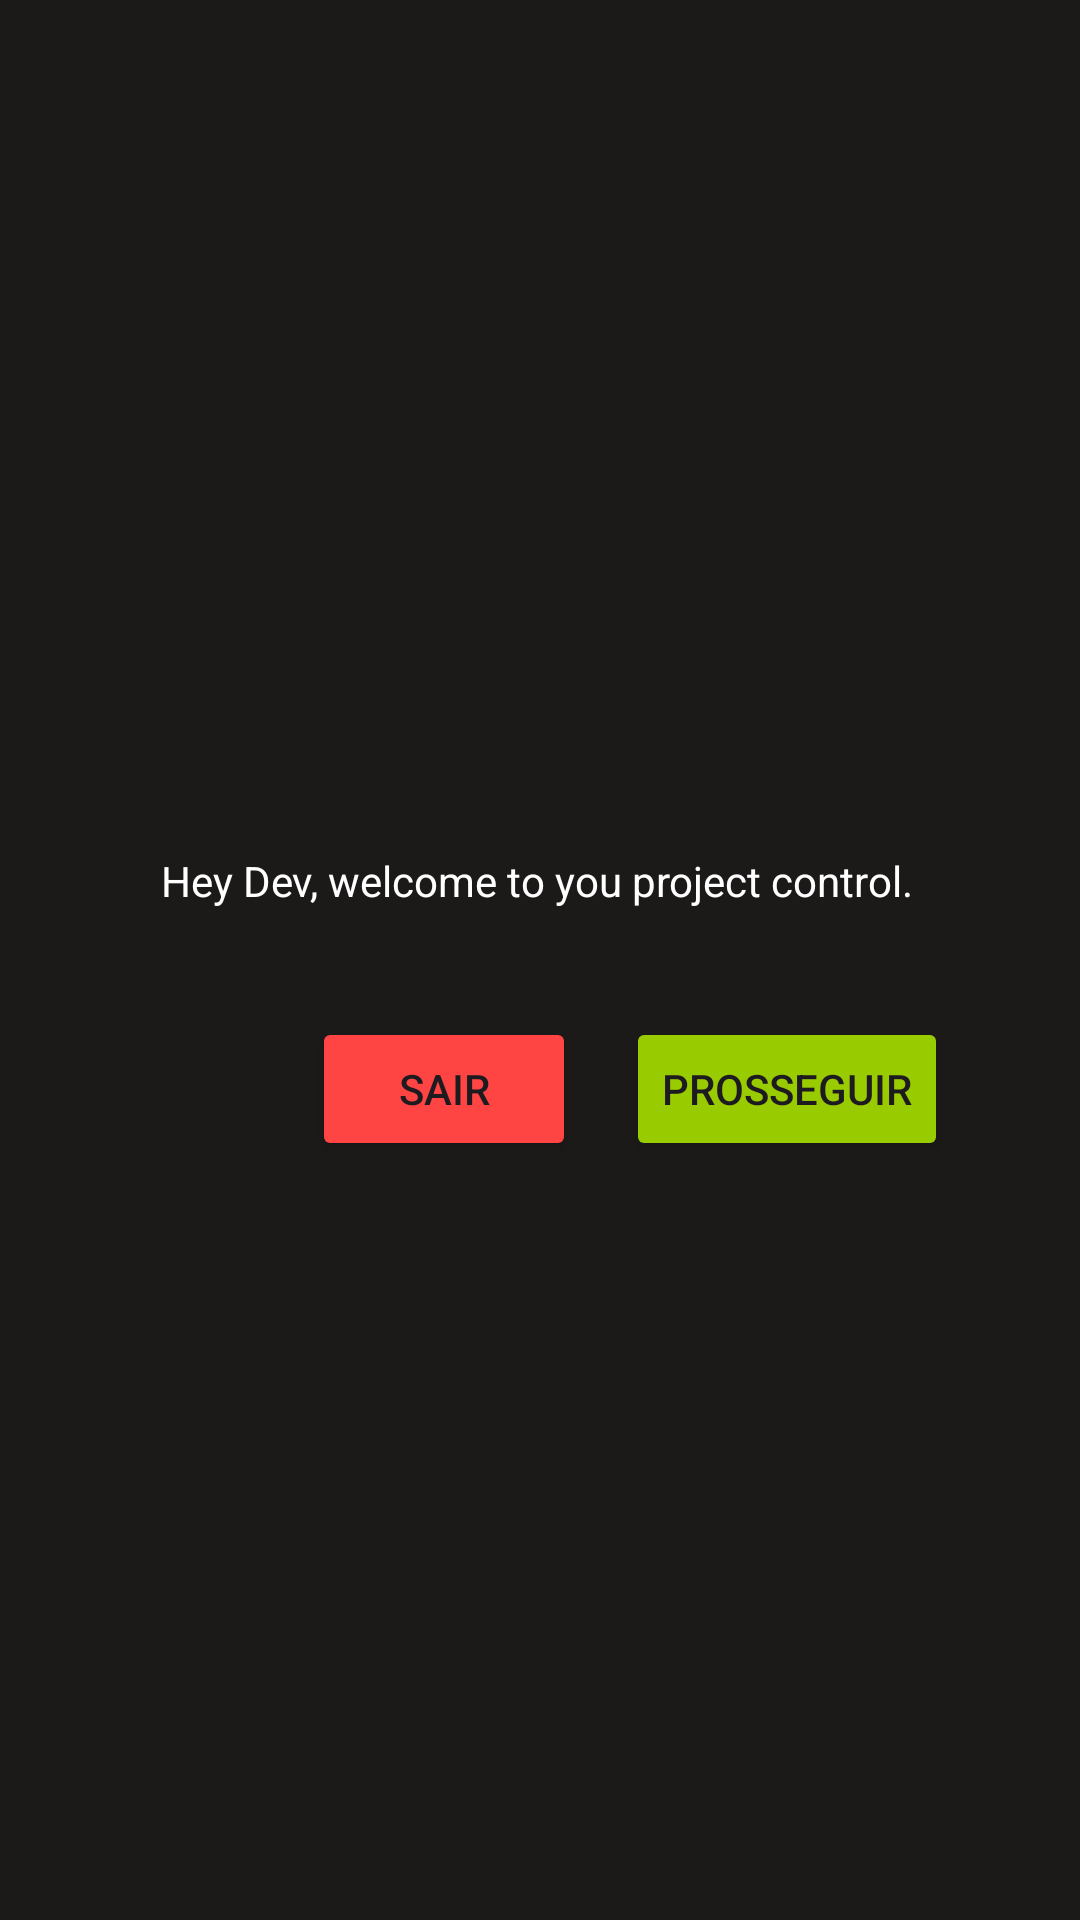

Produce the Android XML layout that renders to this screen, including the resource entries it uses.
<!-- AndroidManifest.xml: application theme Theme.ControleProjetoDev -->
<!-- res/layout/activity_main.xml -->
<?xml version="1.0" encoding="utf-8"?>
<androidx.constraintlayout.widget.ConstraintLayout xmlns:android="http://schemas.android.com/apk/res/android"
    xmlns:app="http://schemas.android.com/apk/res-auto"
    xmlns:tools="http://schemas.android.com/tools"
    android:id="@+id/main"
    android:layout_width="match_parent"
    android:layout_height="match_parent"
    android:background="@color/design_default_color_on_secondary"
    android:backgroundTint="#1C1919"
    tools:context=".MainActivity">

    <TextView
        android:id="@+id/txtApresenta"
        android:layout_width="wrap_content"
        android:layout_height="wrap_content"
        android:layout_marginTop="284dp"
        android:text="@string/Apresentação"
        android:textColor="@color/white"
        app:layout_constraintEnd_toEndOf="parent"
        app:layout_constraintHorizontal_bias="0.491"
        app:layout_constraintStart_toStartOf="parent"
        app:layout_constraintTop_toTopOf="parent" />

    <Button
        android:id="@+id/btnProsseguir"
        android:layout_width="wrap_content"
        android:layout_height="wrap_content"
        android:layout_marginTop="36dp"
        android:backgroundTint="@android:color/holo_green_light"
        android:onClick="startDirecionaActivity"
        android:text="@string/Prosseguir"
        app:layout_constraintEnd_toEndOf="parent"
        app:layout_constraintHorizontal_bias="0.277"
        app:layout_constraintStart_toEndOf="@+id/btnSair"
        app:layout_constraintTop_toBottomOf="@+id/txtApresenta" />

    <Button
        android:id="@+id/btnSair"
        android:layout_width="wrap_content"
        android:layout_height="wrap_content"
        android:layout_marginStart="104dp"
        android:layout_marginTop="36dp"
        android:backgroundTint="@android:color/holo_red_light"
        android:text="@string/Sair"
        app:layout_constraintStart_toStartOf="parent"
        app:layout_constraintTop_toBottomOf="@+id/txtApresenta" />

</androidx.constraintlayout.widget.ConstraintLayout>
<!-- resources referenced by this layout -->
<resources>
  <color name="white">#FFFFFFFF</color>
  <string name="Prosseguir">Prosseguir</string>
  <string name="Sair">Sair</string>
  <style name="Theme.ControleProjetoDev" parent="Base.Theme.ControleProjetoDev" />
  <style name="Base.Theme.ControleProjetoDev" parent="Theme.Material3.Light">
          
          
      </style>
</resources>
